Labelled photos from "animal", an image-classification folder in hong86097-afk/CatandDog. The possible labels are: dog, cat.

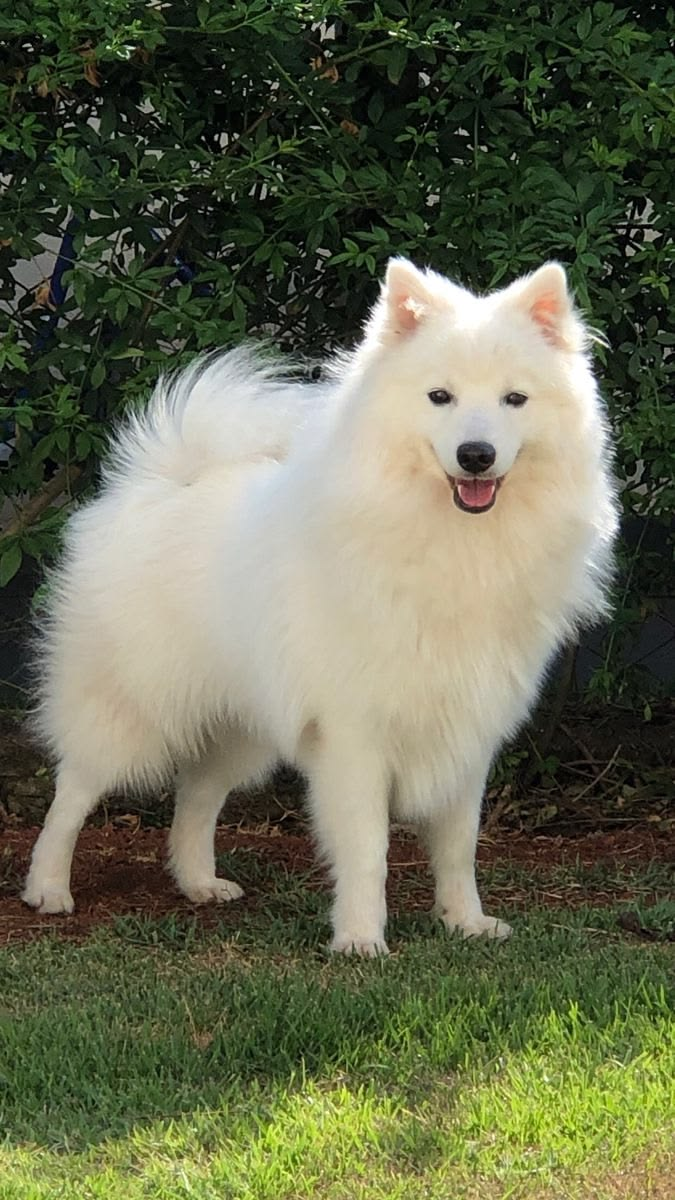
Label: dog

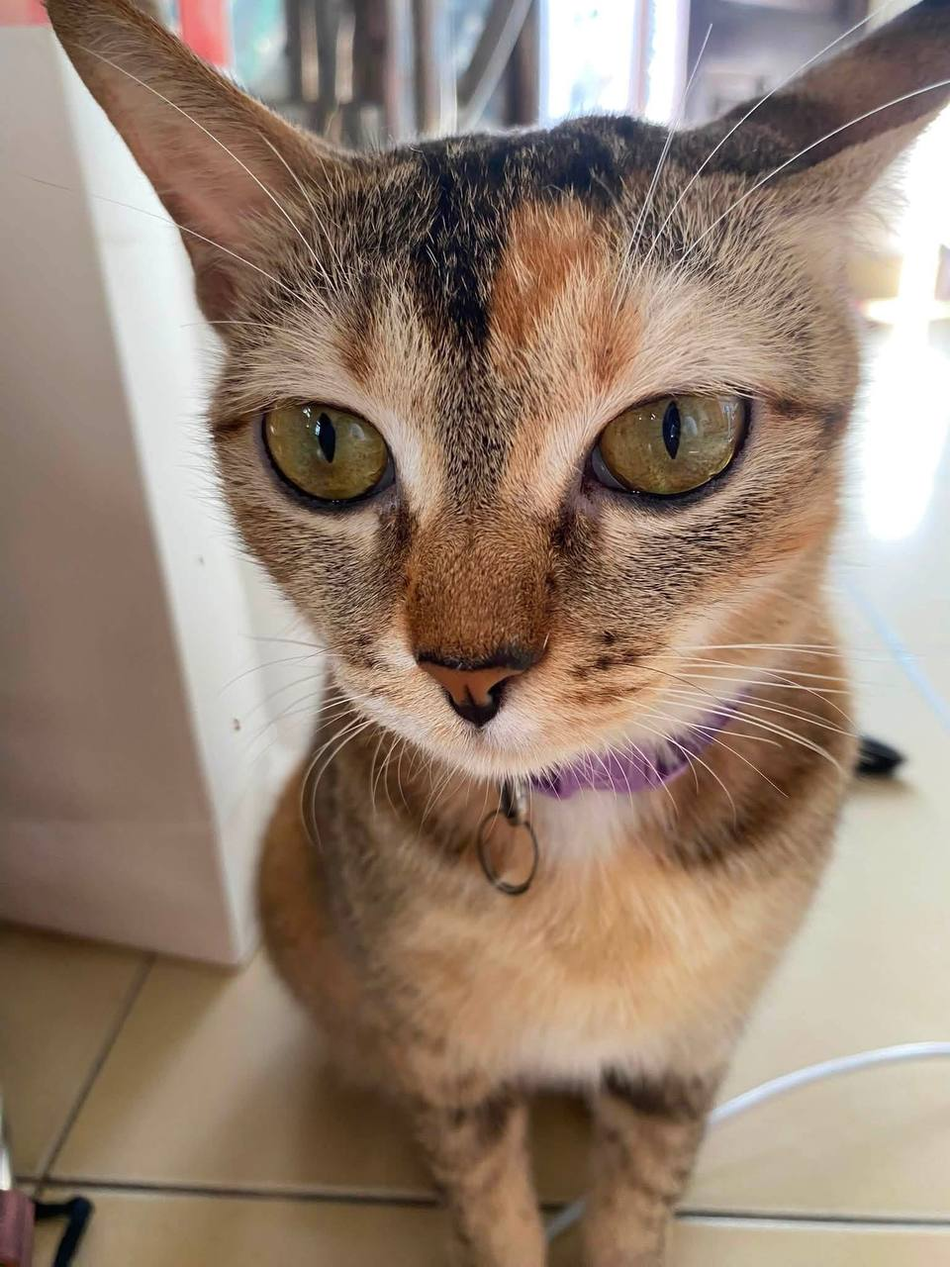
Label: cat

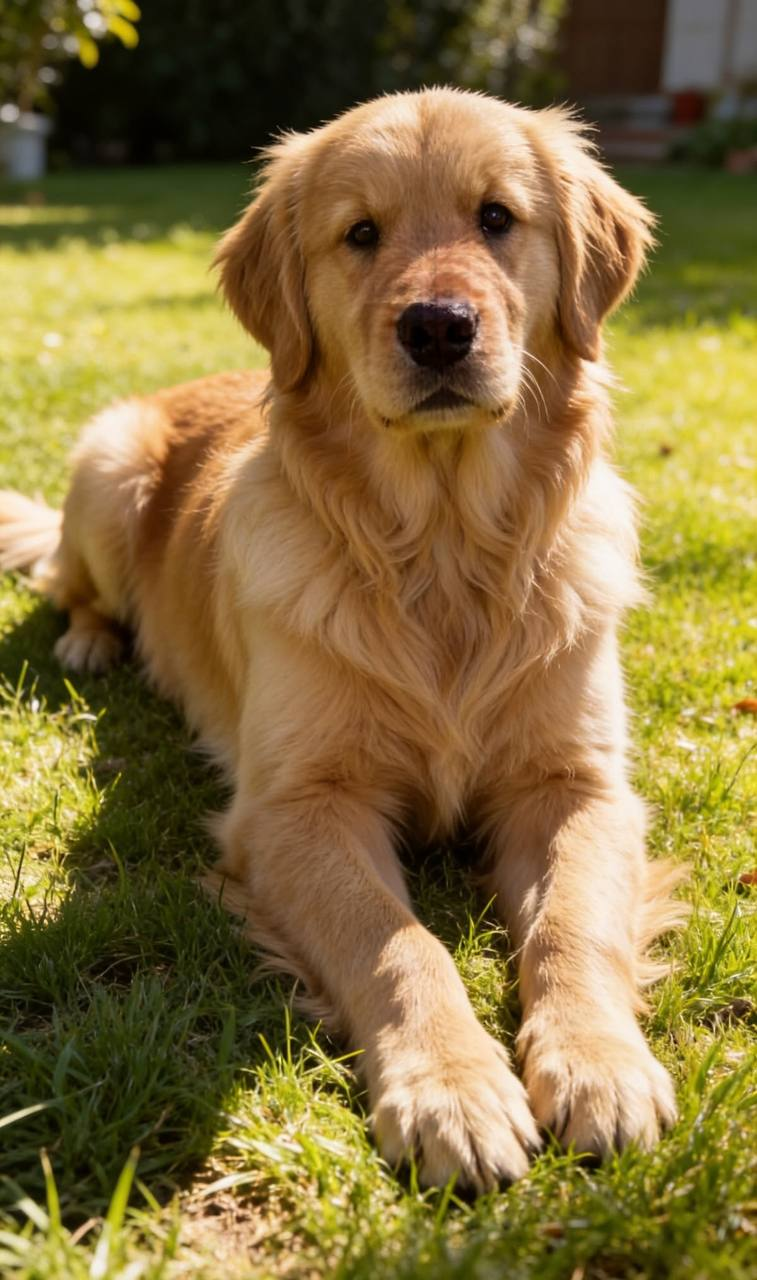
Label: dog

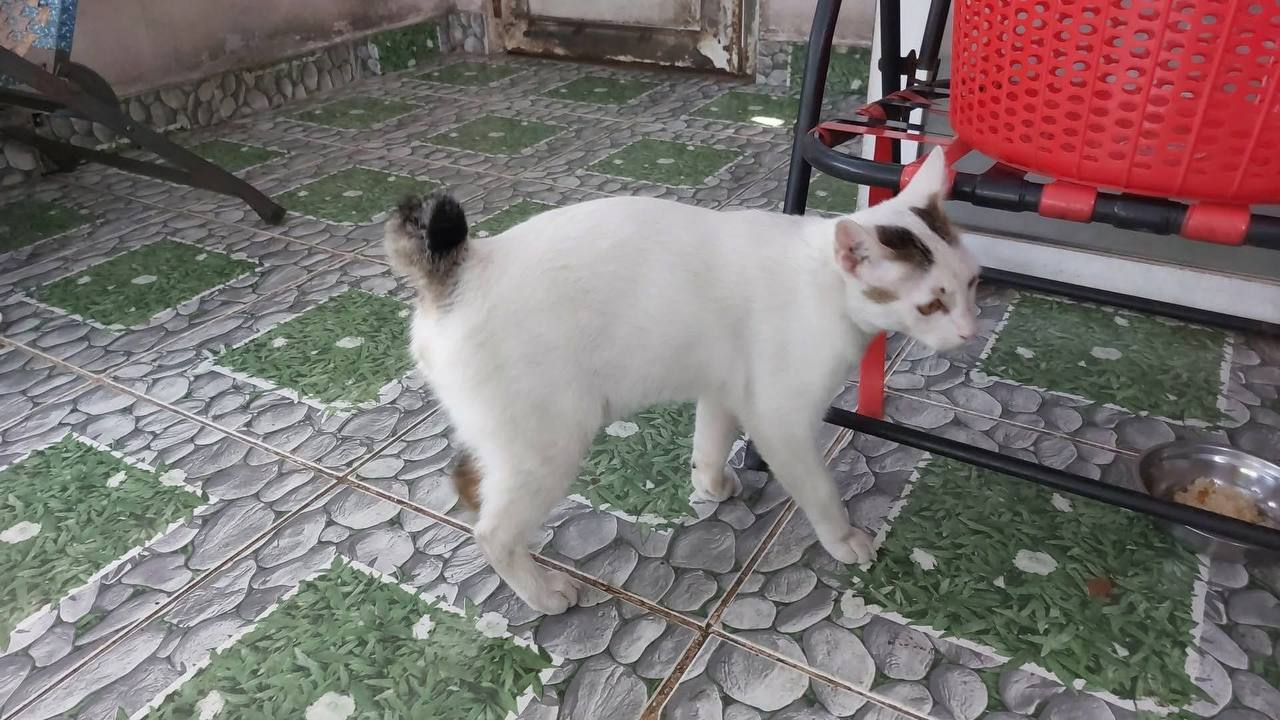
Label: cat

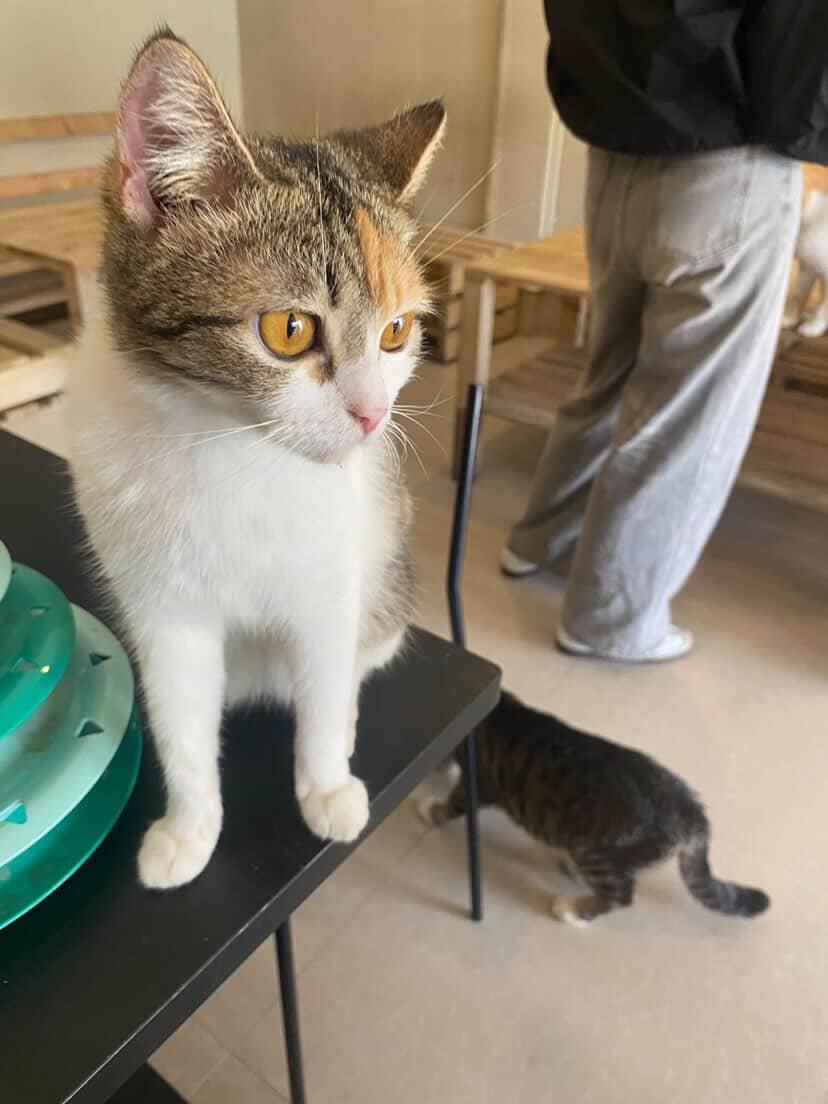
Label: cat

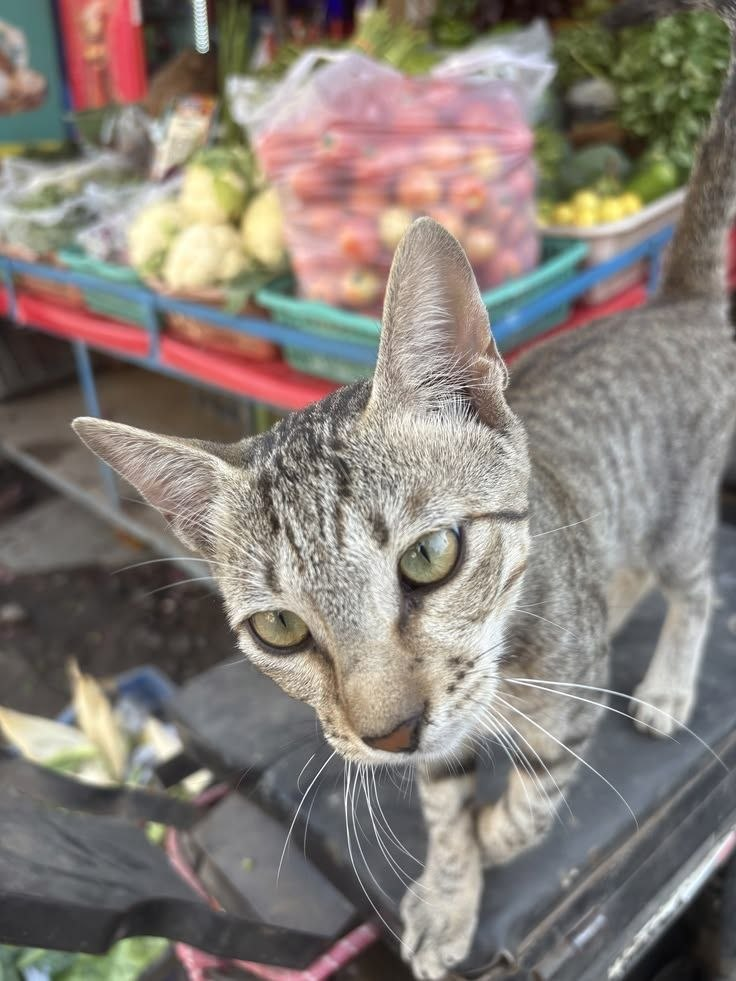
Label: cat
